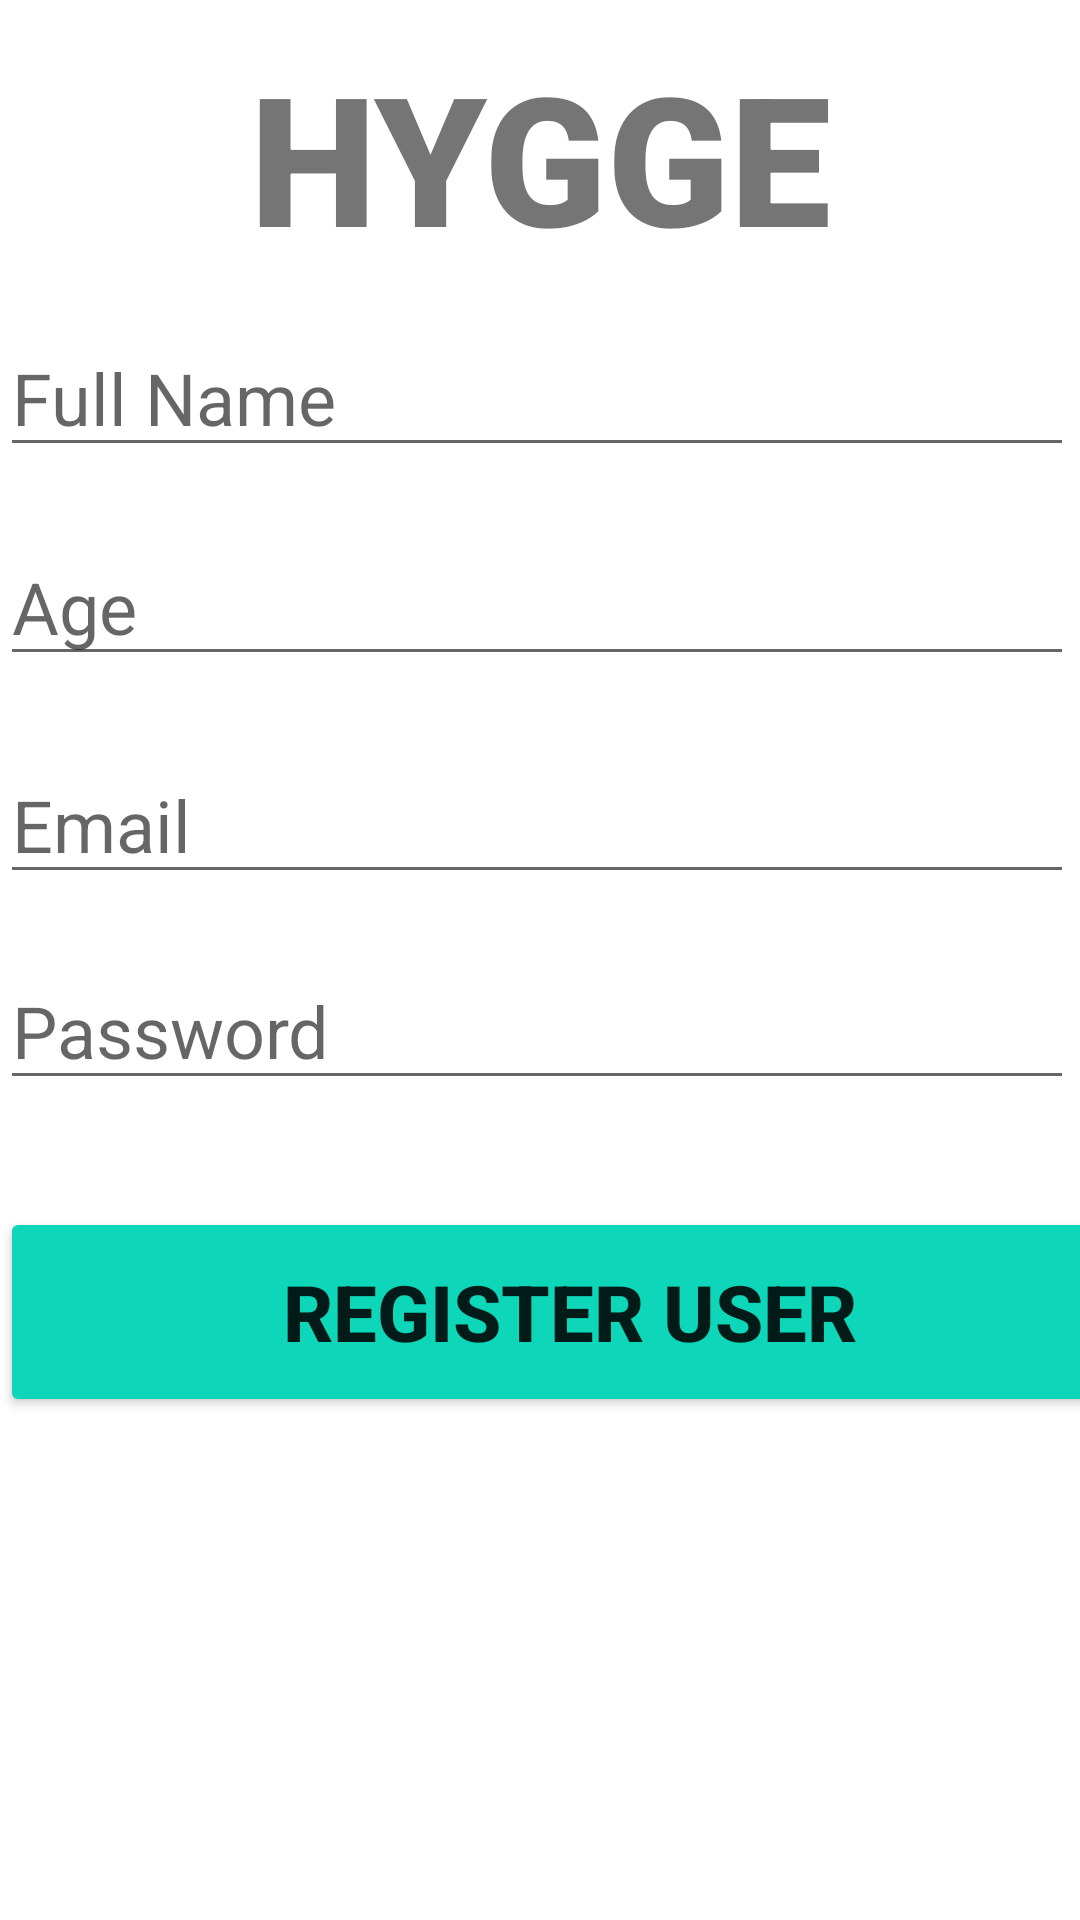

Reconstruct the res/layout file that produces this screen, plus the resources it refers to.
<!-- AndroidManifest.xml: application theme Theme.MirrorApp -->
<!-- res/layout/activity_registar_user.xml -->
<?xml version="1.0" encoding="utf-8"?>
<androidx.constraintlayout.widget.ConstraintLayout xmlns:android="http://schemas.android.com/apk/res/android"
    xmlns:app="http://schemas.android.com/apk/res-auto"
    xmlns:tools="http://schemas.android.com/tools"
    android:layout_width="match_parent"
    android:layout_height="match_parent"
    tools:context=".RegisterUser">

    <TextView
        android:id="@+id/banner"
        android:layout_width="match_parent"
        android:layout_height="wrap_content"
        android:layout_marginTop="12dp"
        android:fontFamily="sans-serif-black"
        android:text="HYGGE"
        android:textAlignment="center"
        android:textSize="60sp"
        android:textStyle="bold"
        app:layout_constraintBottom_toBottomOf="parent"
        app:layout_constraintEnd_toEndOf="parent"
        app:layout_constraintHorizontal_bias="0.0"
        app:layout_constraintStart_toStartOf="parent"
        app:layout_constraintTop_toTopOf="parent"
        app:layout_constraintVertical_bias="0.0" />

    <EditText
        android:id="@+id/fullName"
        android:layout_width="358dp"
        android:layout_height="45dp"
        android:ems="10"
        android:hint="Full Name"
        android:inputType="text"
        android:textSize="24sp"
        app:layout_constraintBottom_toBottomOf="parent"
        app:layout_constraintTop_toBottomOf="@+id/banner"
        app:layout_constraintVertical_bias="0.037"
        tools:layout_editor_absoluteX="26dp" />

    <EditText
        android:id="@+id/age"
        android:layout_width="358dp"
        android:layout_height="45dp"
        android:ems="10"
        android:hint="Age"
        android:inputType="text"
        android:textSize="24sp"
        app:layout_constraintBottom_toBottomOf="parent"
        app:layout_constraintTop_toBottomOf="@+id/fullName"
        app:layout_constraintVertical_bias="0.056"
        tools:layout_editor_absoluteX="26dp" />

    <EditText
        android:id="@+id/email"
        android:layout_width="358dp"
        android:layout_height="45dp"
        android:ems="10"
        android:hint="Email"
        android:inputType="text"
        android:textSize="24sp"
        app:layout_constraintBottom_toBottomOf="parent"
        app:layout_constraintTop_toBottomOf="@+id/age"
        app:layout_constraintVertical_bias="0.075"
        tools:layout_editor_absoluteX="26dp" />

    <EditText
        android:id="@+id/password"
        android:layout_width="358dp"
        android:layout_height="45dp"
        android:ems="10"
        android:hint="Password"
        android:inputType="text"
        android:textSize="24sp"
        app:layout_constraintBottom_toBottomOf="parent"
        app:layout_constraintTop_toBottomOf="@+id/email"
        app:layout_constraintVertical_bias="0.08"
        tools:layout_editor_absoluteX="26dp" />

    <Button
        android:id="@+id/registerUser"
        android:layout_width="380dp"
        android:layout_height="70dp"
        android:backgroundTint="#0ED6B9"
        android:text="Register User"
        android:textSize="26sp"
        android:textStyle="bold"
        app:layout_constraintBottom_toBottomOf="parent"
        app:layout_constraintTop_toBottomOf="@+id/password"
        app:layout_constraintVertical_bias="0.175"
        tools:layout_editor_absoluteX="15dp" />

    <ProgressBar
        android:id="@+id/progressBar"
        style="?android:attr/progressBarStyle"
        android:layout_width="wrap_content"
        android:layout_height="wrap_content"
        android:visibility="gone"
        tools:layout_editor_absoluteX="182dp"
        tools:layout_editor_absoluteY="528dp" />

</androidx.constraintlayout.widget.ConstraintLayout>
<!-- resources referenced by this layout -->
<resources>
  <style name="Theme.MirrorApp" parent="Theme.MaterialComponents.DayNight.DarkActionBar">
          
          <item name="colorPrimary">@color/purple_500</item>
          <item name="colorPrimaryVariant">@color/purple_700</item>
          <item name="colorOnPrimary">@color/white</item>
          
          <item name="colorSecondary">@color/teal_200</item>
          <item name="colorSecondaryVariant">@color/teal_700</item>
          <item name="colorOnSecondary">@color/black</item>
          
          <item name="android:statusBarColor" tools:targetApi="l">?attr/colorPrimaryVariant</item>
          
      </style>
  <!-- not gathered from this repository: default colours our renderer supplied (Android Studio template values) -->
  <color name="purple_500">#FF6200EE</color>
  <color name="purple_700">#FF3700B3</color>
  <color name="teal_200">#FF03DAC5</color>
  <color name="teal_700">#FF018786</color>
  <color name="black">#FF000000</color>
  <color name="white">#FFFFFFFF</color>
</resources>
